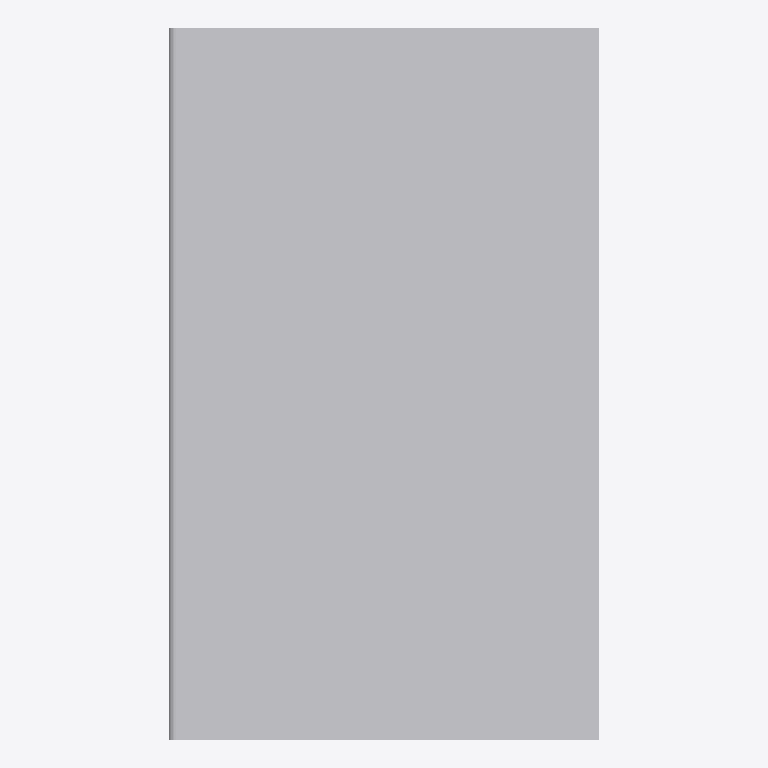
Plan cut of the same IFC building model at storey 'Ebene 0' (level 0.00 m, cut at 1.40 m), seen from above with north up, elements coloured by IFC class: 1 other element (light grey). No cut surface shows.
Extent 0.299 m × 0.495 m × 0.150 m (x, y, z). Storeys (1): Ebene 0 at 0.00 m. Elements (1): 1 IfcBuildingElementProxy.

HEADER;
FILE_DESCRIPTION(('ViewDefinition [CoordinationView_V2.0]','ExchangeRequirement []'),'2;1');
FILE_NAME('','2024-05-09T14:06:15',(''),(''),'ODA IFC SDK 22.6','22.1.1.516 - Exporter 22.1.1.516 - Default UI','');
FILE_SCHEMA(('IFC4'));
ENDSEC;
DATA;
#93=IFCPROJECT('3JkdSrIPPFBg8WI9Yiw3Uw',#20,'',$,$,'','',(#86),#83);
#105=IFCSITE('3JkdSrIPPFBg8WI9Yiw3Uu',#20,'Default',$,$,#104,$,$,.ELEMENT.,(42,24,53,508911),(-71,-15,-29,-58837),0.0,$,$);
#95=IFCBUILDING('3JkdSrIPPFBg8WI9Yiw3Ux',#20,'',$,$,#16,$,'',.ELEMENT.,$,$,#94);
#98=IFCBUILDINGSTOREY('3JkdSrIPPFBg8WI9XJ5yzH',#20,'Ebene 0',$,'Ebene:Ebene 1',#97,$,'Ebene 0',.ELEMENT.,0.0);
#185=IFCBUILDINGELEMENTPROXY('1$O53gTk9Cjfjjdp4hDs38',#20,'DB_BSK_Abdeckstein_Pass_76_und_96:DB_BSK_Abdeckstein_Pass_76_und_96:1192461',$,'DB_BSK_Abdeckstein_Pass_76_und_96:DB_BSK_Abdeckstein_Pass_76_und_96',#184,#181,'1192461',.NOTDEFINED.);
ENDSEC;
